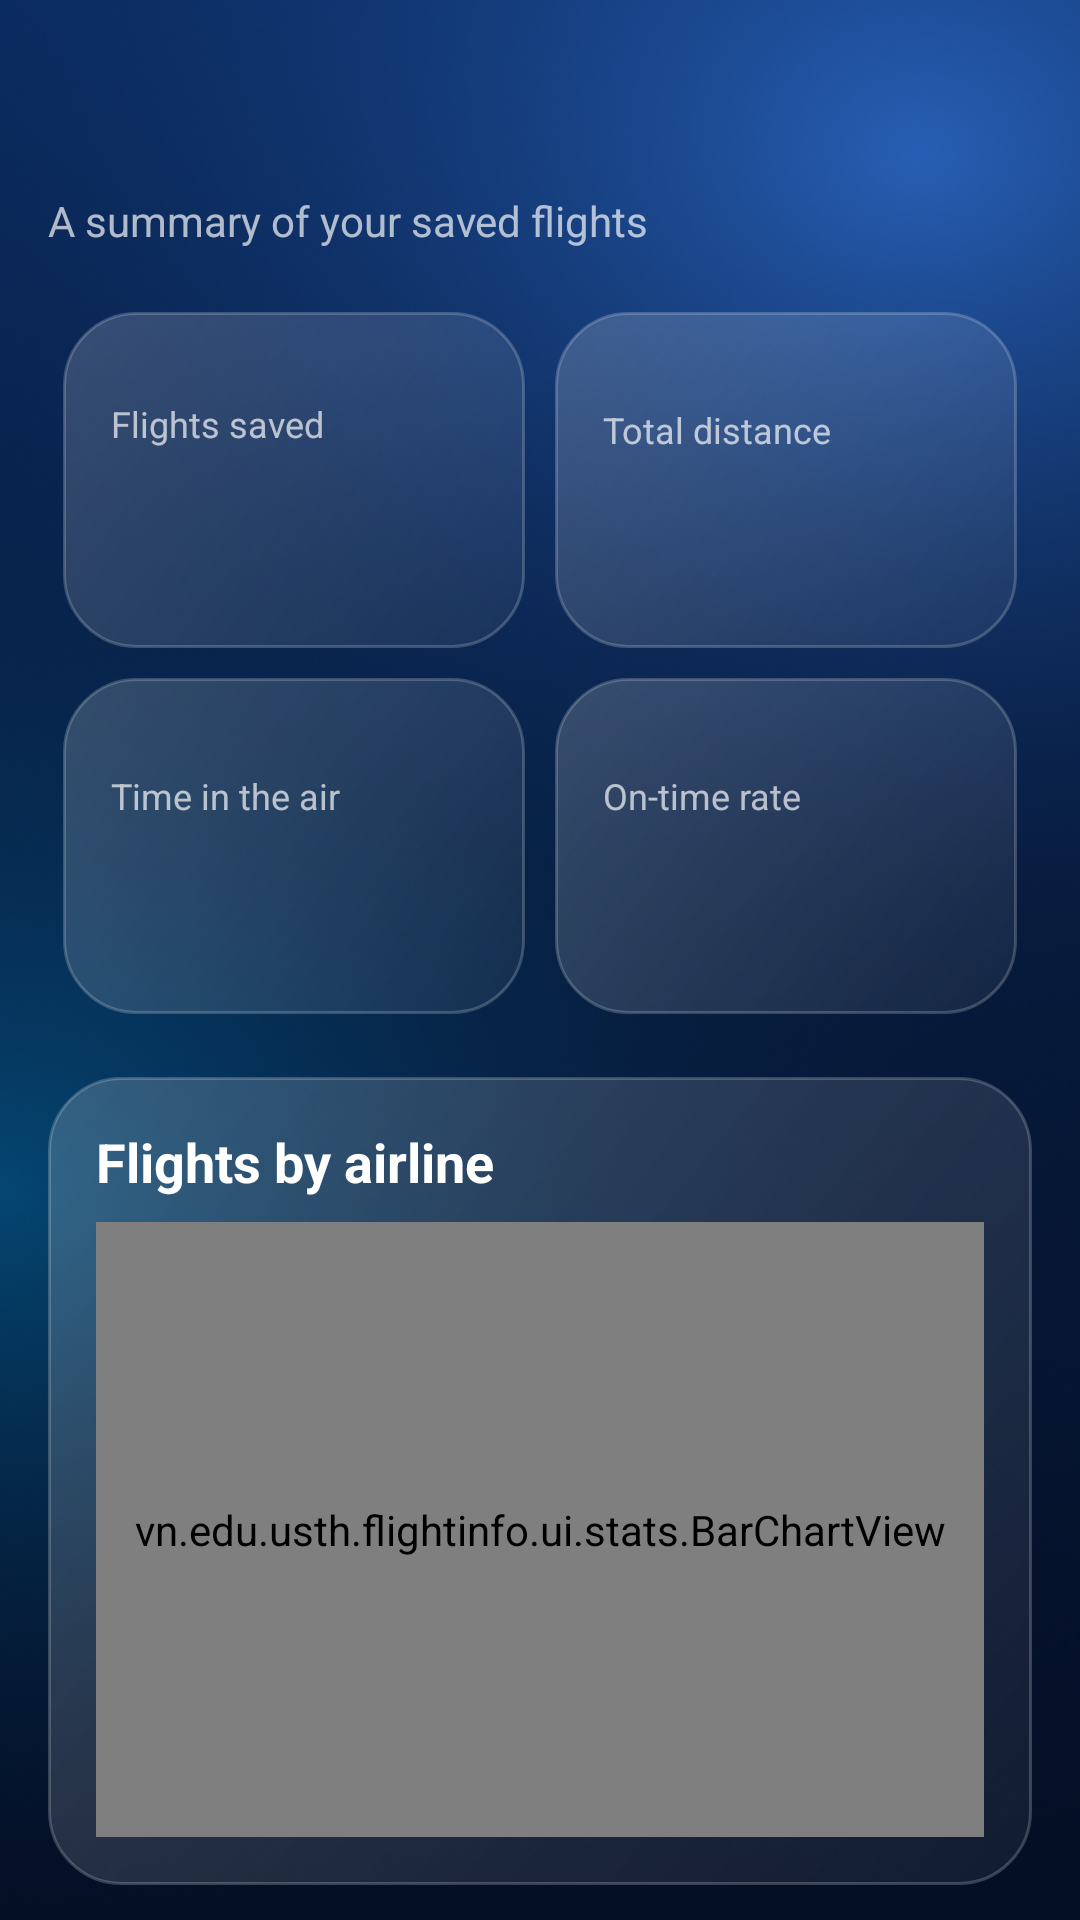

This screen was rendered from an Android layout file. Write that file and the resources it references.
<!-- AndroidManifest.xml: application theme Theme.FlightInfo -->
<!-- res/layout/activity_stats.xml -->
<?xml version="1.0" encoding="utf-8"?>
<LinearLayout xmlns:android="http://schemas.android.com/apk/res/android"
    xmlns:tools="http://schemas.android.com/tools"
    android:layout_width="match_parent"
    android:layout_height="match_parent"
    android:orientation="vertical">

    <com.google.android.material.appbar.MaterialToolbar
        android:id="@+id/stats_toolbar"
        style="@style/Widget.FlightInfo.Toolbar"
        android:layout_width="match_parent"
        android:layout_height="?attr/actionBarSize" />

    <androidx.core.widget.NestedScrollView
        android:layout_width="match_parent"
        android:layout_height="0dp"
        android:layout_weight="1"
        android:clipToPadding="false"
        android:fillViewport="true"
        android:paddingStart="@dimen/space_m"
        android:paddingEnd="@dimen/space_m"
        android:paddingBottom="@dimen/nav_bar_clearance">

        <LinearLayout
            android:layout_width="match_parent"
            android:layout_height="wrap_content"
            android:orientation="vertical"
            android:paddingTop="@dimen/space_s">

            <TextView
                android:layout_width="wrap_content"
                android:layout_height="wrap_content"
                android:text="@string/stats_subtitle"
                android:textColor="@color/text_secondary"
                android:textSize="@dimen/text_body"
                android:layout_marginBottom="@dimen/space_m" />

            <GridLayout
                android:layout_width="match_parent"
                android:layout_height="wrap_content"
                android:columnCount="2"
                android:rowCount="2"
                android:useDefaultMargins="true">

                <LinearLayout
                    android:layout_width="0dp"
                    android:layout_height="112dp"
                    android:layout_columnWeight="1"
                    android:layout_rowWeight="1"
                    android:layout_margin="5dp"
                    android:background="@drawable/bg_glass_card"
                    android:gravity="center_vertical"
                    android:orientation="vertical"
                    android:padding="@dimen/space_m">
                    <TextView android:layout_width="wrap_content" android:layout_height="wrap_content"
                        android:text="@string/stats_flight_count" android:textColor="@color/text_secondary" android:textSize="@dimen/text_caption"/>
                    <TextView android:id="@+id/stats_count" android:layout_width="wrap_content" android:layout_height="wrap_content"
                        tools:text="0" android:textColor="@color/text_primary" android:textSize="28sp" android:textStyle="bold"/>
                </LinearLayout>

                <LinearLayout
                    android:layout_width="0dp"
                    android:layout_height="112dp"
                    android:layout_columnWeight="1"
                    android:layout_rowWeight="1"
                    android:layout_margin="5dp"
                    android:background="@drawable/bg_glass_card"
                    android:gravity="center_vertical"
                    android:orientation="vertical"
                    android:padding="@dimen/space_m">
                    <TextView android:layout_width="wrap_content" android:layout_height="wrap_content"
                        android:text="@string/stats_distance" android:textColor="@color/text_secondary" android:textSize="@dimen/text_caption"/>
                    <TextView android:id="@+id/stats_distance_value" android:layout_width="wrap_content" android:layout_height="wrap_content"
                        tools:text="0 km" android:textColor="@color/text_primary" android:textSize="25sp" android:textStyle="bold"/>
                </LinearLayout>

                <LinearLayout
                    android:layout_width="0dp"
                    android:layout_height="112dp"
                    android:layout_columnWeight="1"
                    android:layout_rowWeight="1"
                    android:layout_margin="5dp"
                    android:background="@drawable/bg_glass_card"
                    android:gravity="center_vertical"
                    android:orientation="vertical"
                    android:padding="@dimen/space_m">
                    <TextView android:layout_width="wrap_content" android:layout_height="wrap_content"
                        android:text="@string/stats_hours" android:textColor="@color/text_secondary" android:textSize="@dimen/text_caption"/>
                    <TextView android:id="@+id/stats_hours_value" android:layout_width="wrap_content" android:layout_height="wrap_content"
                        tools:text="0 h" android:textColor="@color/text_primary" android:textSize="25sp" android:textStyle="bold"/>
                </LinearLayout>

                <LinearLayout
                    android:layout_width="0dp"
                    android:layout_height="112dp"
                    android:layout_columnWeight="1"
                    android:layout_rowWeight="1"
                    android:layout_margin="5dp"
                    android:background="@drawable/bg_glass_card"
                    android:gravity="center_vertical"
                    android:orientation="vertical"
                    android:padding="@dimen/space_m">
                    <TextView android:layout_width="wrap_content" android:layout_height="wrap_content"
                        android:text="@string/stats_on_time" android:textColor="@color/text_secondary" android:textSize="@dimen/text_caption"/>
                    <TextView android:id="@+id/stats_punctuality_value" android:layout_width="wrap_content" android:layout_height="wrap_content"
                        tools:text="0%" android:textColor="@color/text_primary" android:textSize="25sp" android:textStyle="bold"/>
                </LinearLayout>
            </GridLayout>

            <LinearLayout
                android:layout_width="match_parent"
                android:layout_height="wrap_content"
                android:layout_marginTop="@dimen/space_m"
                android:background="@drawable/bg_glass_card"
                android:orientation="vertical"
                android:padding="@dimen/space_m">
                <TextView
                    android:layout_width="wrap_content"
                    android:layout_height="wrap_content"
                    android:text="@string/stats_airlines_title"
                    android:textColor="@color/text_primary"
                    android:textSize="@dimen/text_title"
                    android:textStyle="bold" />
                <vn.edu.usth.flightinfo.ui.stats.BarChartView
                    android:id="@+id/stats_airline_chart"
                    android:layout_width="match_parent"
                    android:layout_height="205dp"
                    android:layout_marginTop="@dimen/space_s" />
            </LinearLayout>

            <LinearLayout
                android:layout_width="match_parent"
                android:layout_height="wrap_content"
                android:layout_marginTop="@dimen/space_m"
                android:background="@drawable/bg_glass_card"
                android:orientation="vertical"
                android:padding="@dimen/space_m"
                android:layout_marginBottom="@dimen/space_l">
                <TextView
                    android:layout_width="wrap_content"
                    android:layout_height="wrap_content"
                    android:text="@string/stats_busiest_airport_title"
                    android:textColor="@color/text_secondary"
                    android:textSize="@dimen/text_caption" />
                <TextView
                    android:id="@+id/stats_busiest_airport_value"
                    android:layout_width="match_parent"
                    android:layout_height="wrap_content"
                    android:layout_marginTop="@dimen/space_s"
                    android:text="@string/stats_value_none"
                    android:textColor="@color/text_primary"
                    android:textSize="@dimen/text_title"
                    android:textStyle="bold" />
            </LinearLayout>
        </LinearLayout>
    </androidx.core.widget.NestedScrollView>
</LinearLayout>
<!-- resources referenced by this layout -->
<resources>
  <color name="text_primary">#FFFFFF</color>
  <color name="text_secondary">#ADFFFFFF</color>
  <dimen name="nav_bar_clearance">104dp</dimen>
  <dimen name="space_l">24dp</dimen>
  <dimen name="space_m">16dp</dimen>
  <dimen name="space_s">8dp</dimen>
  <dimen name="text_body">14sp</dimen>
  <dimen name="text_caption">12sp</dimen>
  <dimen name="text_title">18sp</dimen>
  <string name="stats_airlines_title">Flights by airline</string>
  <string name="stats_busiest_airport_title">Most frequent departure airport</string>
  <string name="stats_distance">Total distance</string>
  <string name="stats_flight_count">Flights saved</string>
  <string name="stats_hours">Time in the air</string>
  <string name="stats_on_time">On-time rate</string>
  <string name="stats_subtitle">A summary of your saved flights</string>
  <string name="stats_value_none" translatable="false">—</string>
  <style name="Widget.FlightInfo.Toolbar" parent="Widget.MaterialComponents.Toolbar">
          <item name="android:background">@null</item>
          <item name="titleTextColor">@color/white</item>
          <item name="subtitleTextColor">@color/text_secondary</item>
          <item name="titleTextAppearance">@style/TextAppearance.FlightInfo.ToolbarTitle</item>
          <item name="android:theme">@style/ThemeOverlay.FlightInfo.Toolbar</item>
      </style>
  <color name="glass_fill_bottom">#0DFFFFFF</color>
  <color name="glass_fill_top">#2EFFFFFF</color>
  <color name="glass_stroke">#33FFFFFF</color>
  <dimen name="glass_radius">24dp</dimen>
  <color name="white">#FFFFFF</color>
  <style name="TextAppearance.FlightInfo.ToolbarTitle" parent="TextAppearance.MaterialComponents.Headline6">
          <item name="android:textSize">22sp</item>
          <item name="android:textStyle">bold</item>
          <item name="android:textColor">@color/white</item>
      </style>
  <color name="brand_primary_light">#5B95FF</color>
  <color name="brand_primary">#2F6BFF</color>
  <color name="on_primary">#FFFFFF</color>
  <color name="brand_link">#8FB8FF</color>
  <color name="brand_navy">#0B2545</color>
  <color name="surface">#102C57</color>
  <color name="glass_ripple">#33FFFFFF</color>
  <color name="background">#071B3D</color>
  <!-- drawable bg_window (drawable) -->
  <?xml version="1.0" encoding="utf-8"?>
  <bitmap xmlns:android="http://schemas.android.com/apk/res/android"
      android:dither="true"
      android:filter="true"
      android:gravity="fill"
      android:src="@drawable/bg_window_glow" />
  <color name="background_bottom">#040E24</color>
  <color name="text_hint">#99FFFFFF</color>
  <style name="Widget.FlightInfo.Snackbar" parent="Widget.MaterialComponents.Snackbar">
          <item name="backgroundTint">@color/surface</item>
          <item name="android:layout_margin">@dimen/space_m</item>
          
          <item name="actionTextColorAlpha">1</item>
      </style>
  <style name="Widget.FlightInfo.Snackbar.Text" parent="Widget.MaterialComponents.Snackbar.TextView">
          <item name="android:textColor">@color/white</item>
      </style>
  <style name="Widget.FlightInfo.Snackbar.Button" parent="Widget.MaterialComponents.Button.TextButton.Snackbar">
          <item name="android:textColor">@color/brand_link</item>
      </style>
  <style name="Widget.FlightInfo.ActionButton" parent="Widget.AppCompat.ActionButton">
          <item name="android:background">@drawable/bg_glass_circle</item>
      </style>
  <style name="Widget.FlightInfo.ActionButton.Overflow" parent="Widget.AppCompat.ActionButton.Overflow">
          <item name="android:background">@drawable/bg_glass_circle</item>
      </style>
  <style name="Widget.FlightInfo.ToolbarNavigationButton" parent="Widget.AppCompat.Toolbar.Button.Navigation">
          <item name="android:background">@drawable/bg_glass_circle</item>
      </style>
</resources>
